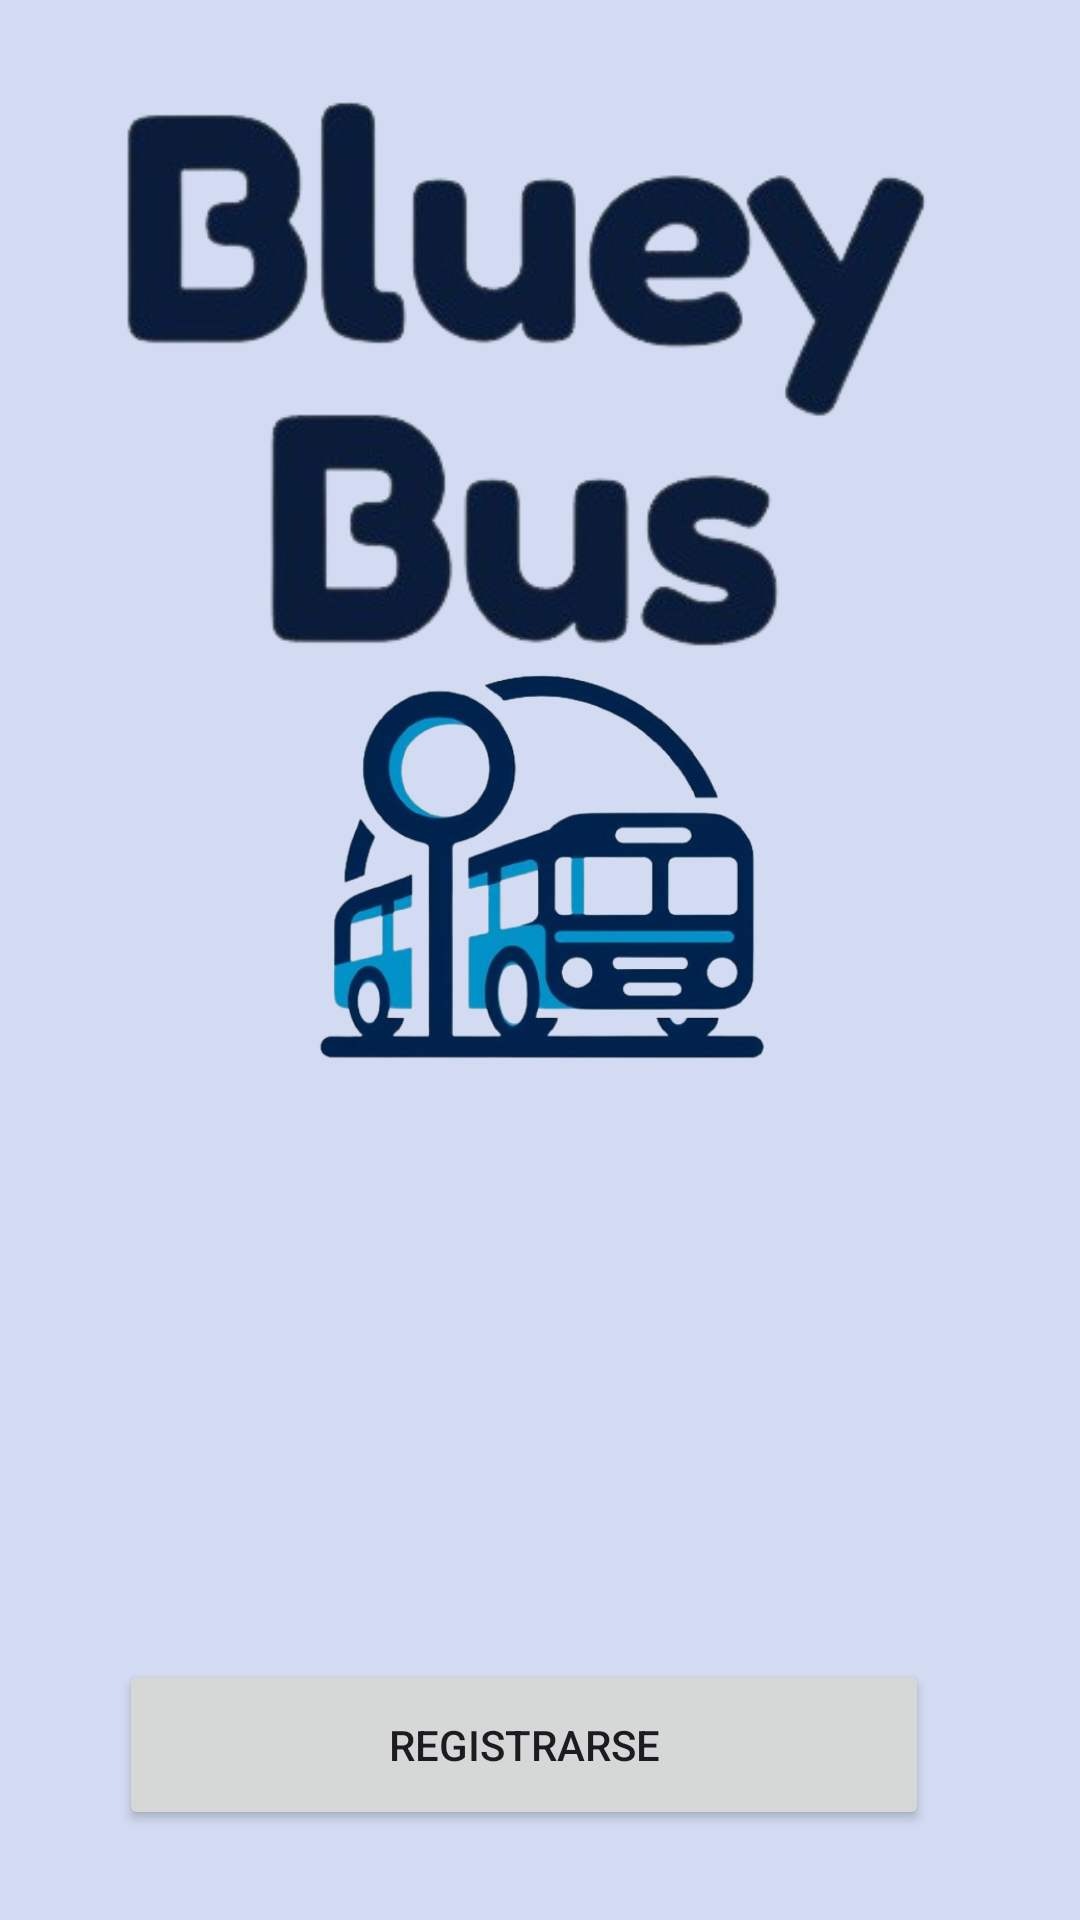

Android layout source for this screen:
<!-- AndroidManifest.xml: application theme Theme.BLUEYBUS -->
<!-- res/layout/activity_registrar.xml -->
<?xml version="1.0" encoding="utf-8"?>
<androidx.constraintlayout.widget.ConstraintLayout xmlns:android="http://schemas.android.com/apk/res/android"
    xmlns:app="http://schemas.android.com/apk/res-auto"
    xmlns:tools="http://schemas.android.com/tools"
    android:id="@+id/main"
    android:layout_width="match_parent"
    android:layout_height="match_parent"
    android:background="#D2DBF1"
    tools:context=".Registrar">

  <EditText
      android:id="@+id/emailEditText"
      android:layout_width="368dp"
      android:layout_height="0dp"
      android:layout_marginTop="471dp"
      android:layout_marginBottom="33dp"
      android:textColor="#101010"
      android:hint="Correo"
      app:layout_constraintBottom_toTopOf="@+id/passwordEditText"
      app:layout_constraintEnd_toEndOf="parent"
      app:layout_constraintHorizontal_bias="0.488"
      app:layout_constraintStart_toStartOf="parent"
      app:layout_constraintTop_toTopOf="parent" />

  <EditText
      android:id="@+id/passwordEditText"
      android:layout_width="361dp"
      android:layout_height="0dp"
      android:layout_marginBottom="51dp"
      android:textColor="#101010"
      android:hint="Contraseña"
      android:inputType="textPassword"
      app:layout_constraintBottom_toTopOf="@+id/registerButton"
      app:layout_constraintEnd_toEndOf="parent"
      app:layout_constraintStart_toStartOf="parent"
      app:layout_constraintTop_toBottomOf="@+id/emailEditText" />

  <Button
      android:id="@+id/registerButton"
      android:layout_width="270dp"
      android:layout_height="57dp"
      android:layout_marginBottom="30dp"
      android:text="Registrarse"
      app:layout_constraintBottom_toBottomOf="parent"
      app:layout_constraintEnd_toEndOf="parent"
      app:layout_constraintHorizontal_bias="0.442"
      app:layout_constraintStart_toStartOf="parent"
      app:layout_constraintTop_toBottomOf="@+id/passwordEditText" />

  <ImageView
      android:id="@+id/imageView9"
      android:layout_width="289dp"
      android:layout_height="191dp"
      android:layout_marginTop="28dp"
      app:layout_constraintEnd_toEndOf="parent"
      app:layout_constraintHorizontal_bias="0.508"
      app:layout_constraintStart_toStartOf="parent"
      app:layout_constraintTop_toTopOf="parent"
      app:srcCompat="@drawable/bbussslog" />

  <ImageView
      android:id="@+id/imageView10"
      android:layout_width="192dp"
      android:layout_height="271dp"
      android:layout_marginTop="156dp"
      app:layout_constraintEnd_toEndOf="parent"
      app:layout_constraintHorizontal_bias="0.497"
      app:layout_constraintStart_toStartOf="parent"
      app:layout_constraintTop_toTopOf="parent"
      app:srcCompat="@drawable/tramps" />

</androidx.constraintlayout.widget.ConstraintLayout>
<!-- resources referenced by this layout -->
<resources>
  <!-- drawable bbussslog: png bitmap (drawable, 72495 bytes) -->
  <!-- drawable tramps: png bitmap (drawable, 154617 bytes) -->
  <style name="Theme.BLUEYBUS" parent="Base.Theme.BLUEYBUS" />
  <style name="Base.Theme.BLUEYBUS" parent="Theme.Material3.DayNight.NoActionBar">
          
          
      </style>
</resources>
